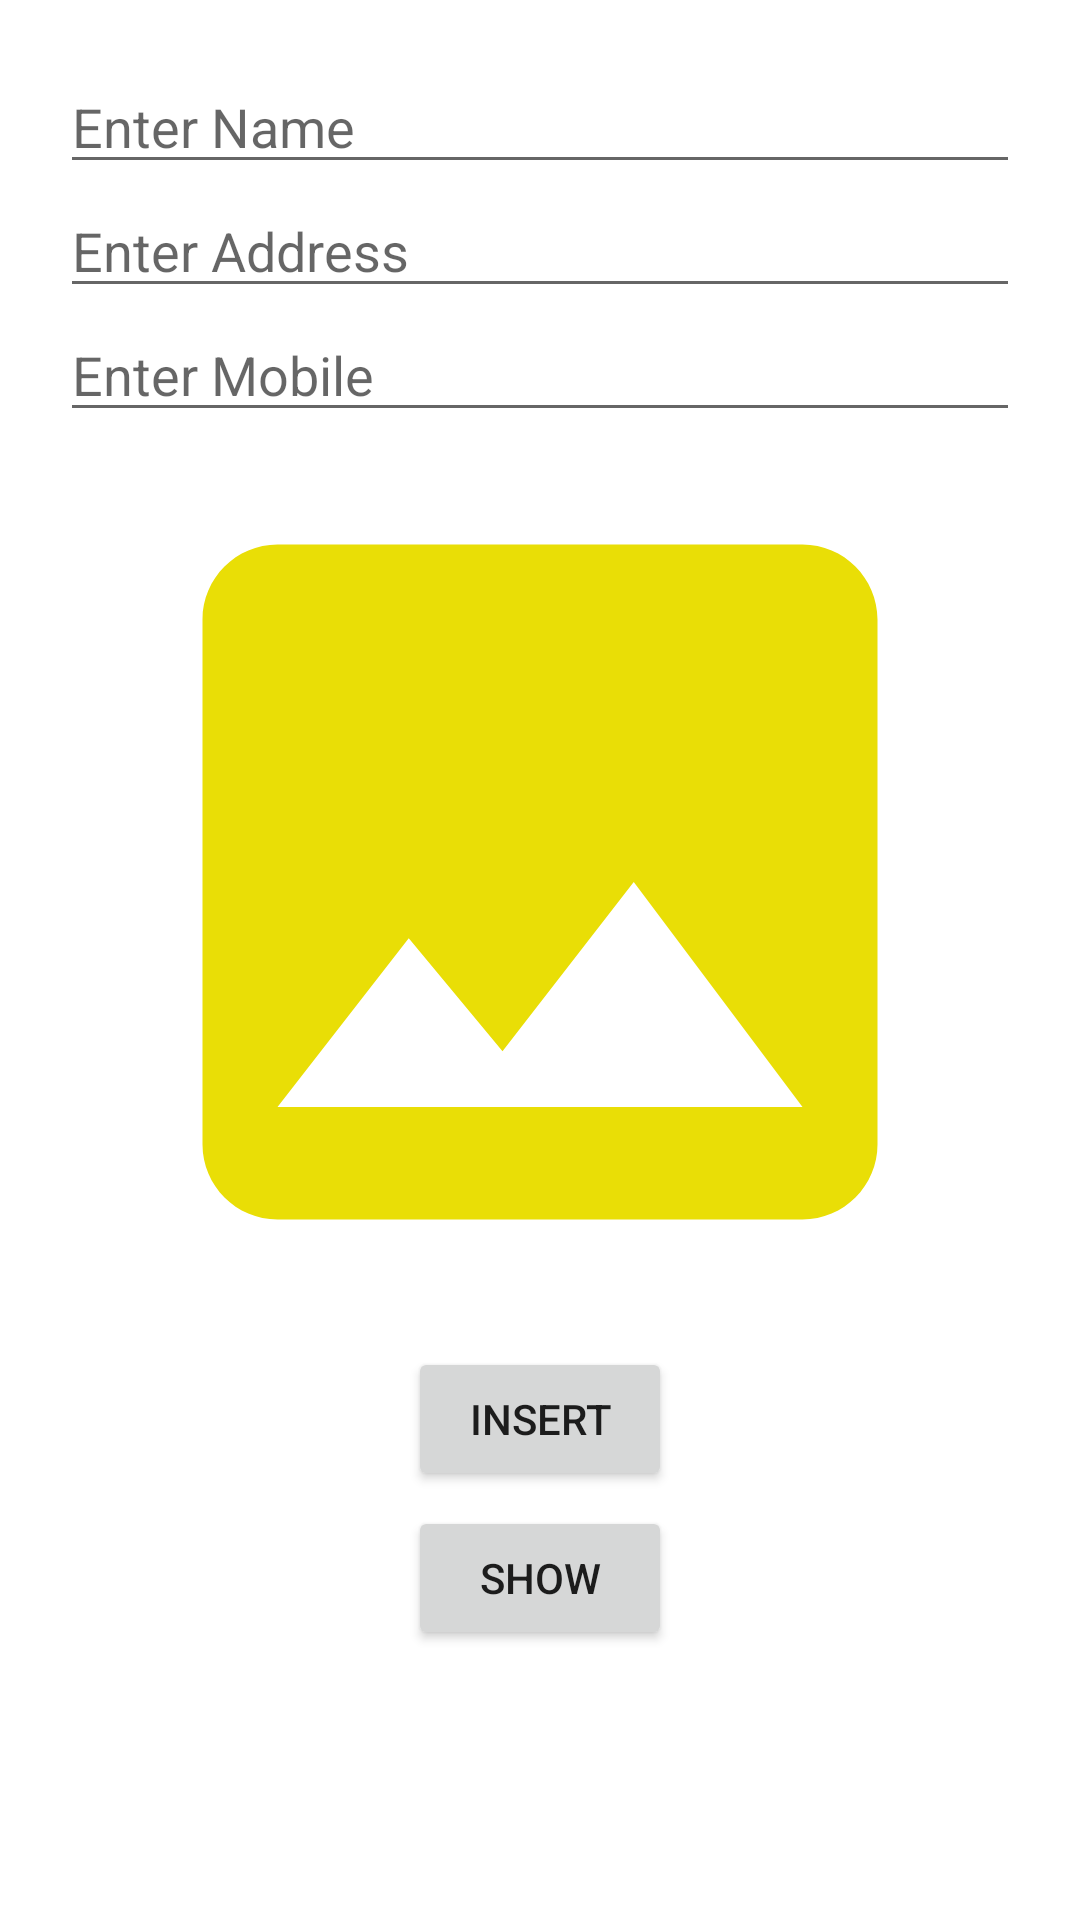

Here is an Android app screen rendered from its layout file. Give the layout XML and the strings, colors and styles it references.
<!-- AndroidManifest.xml: application theme Theme.Isap -->
<!-- res/layout/activity_main.xml -->
<?xml version="1.0" encoding="utf-8"?>
<LinearLayout
    xmlns:android="http://schemas.android.com/apk/res/android"
    xmlns:tools="http://schemas.android.com/tools"
    xmlns:app="http://schemas.android.com/apk/res-auto"
    android:layout_width="match_parent"
    android:layout_height="match_parent"
    android:orientation="vertical"
    tools:context=".MainActivity"
    android:layout_margin="10dp"
    android:padding="20dp">


    <EditText
        android:layout_width="match_parent"
        android:layout_height="wrap_content"
        android:id="@+id/name"
        android:hint="Enter Name"/>
    <EditText
        android:layout_width="match_parent"
        android:layout_height="wrap_content"
        android:id="@+id/address"
        android:hint="Enter Address"/>
    <EditText
        android:layout_width="match_parent"
        android:layout_height="wrap_content"
        android:id="@+id/mobile"
        android:hint="Enter Mobile"/>
    <ImageView
        android:layout_width="300dp"
        android:layout_height="300dp"
        android:layout_gravity="center"
        android:id="@+id/image1"
        android:background="@drawable/ic_baseline_image_24"/>
    <Button
        android:layout_width="wrap_content"
        android:layout_height="wrap_content"
        android:layout_gravity="center"
        android:layout_margin="5dp"
        android:id="@+id/btninsert"
        android:text="insert"
        />
    <Button
        android:layout_width="wrap_content"
        android:layout_height="wrap_content"
        android:layout_gravity="center"
        android:id="@+id/btnshow"
        android:text="show"
        />

  </LinearLayout>
<!-- resources referenced by this layout -->
<resources>
  <!-- drawable ic_baseline_image_24 (drawable) -->
  <vector android:height="24dp" android:tint="#E9DE06"
      android:viewportHeight="24" android:viewportWidth="24"
      android:width="24dp" xmlns:android="http://schemas.android.com/apk/res/android">
      <path android:fillColor="@android:color/white" android:pathData="M21,19V5c0,-1.1 -0.9,-2 -2,-2H5c-1.1,0 -2,0.9 -2,2v14c0,1.1 0.9,2 2,2h14c1.1,0 2,-0.9 2,-2zM8.5,13.5l2.5,3.01L14.5,12l4.5,6H5l3.5,-4.5z"/>
  </vector>
  <style name="Theme.Isap" parent="Theme.MaterialComponents.DayNight.DarkActionBar">
          
          <item name="colorPrimary">@color/purple_500</item>
          <item name="colorPrimaryVariant">@color/purple_700</item>
          <item name="colorOnPrimary">@color/white</item>
          
          <item name="colorSecondary">@color/teal_200</item>
          <item name="colorSecondaryVariant">@color/teal_700</item>
          <item name="colorOnSecondary">@color/black</item>
          
          <item name="android:statusBarColor" tools:targetApi="l">?attr/colorPrimaryVariant</item>
          
      </style>
  <!-- not gathered from this repository: default colours our renderer supplied (Android Studio template values) -->
  <color name="purple_500">#FF6200EE</color>
  <color name="purple_700">#FF3700B3</color>
  <color name="teal_200">#FF03DAC5</color>
  <color name="teal_700">#FF018786</color>
  <color name="black">#FF000000</color>
  <color name="white">#FFFFFFFF</color>
</resources>
